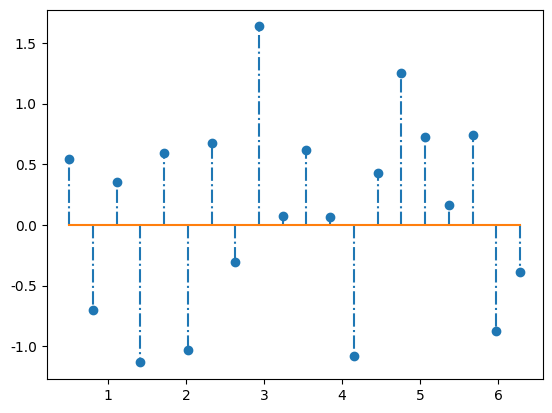

Here is the Python script that generated this plot:
import matplotlib as mpl
import matplotlib.pyplot as plt
import numpy as np
# 导入模块

mpl.rcParams["font.sans-serif"] = ["SimHei"]
mpl.rcParams["axes.unicode_minus"] = False
# 设置编码格式，不设置就没法写中文

apple = np.linspace(0.5, 2*np.pi, 20)
boy = np.random.randn(20)

# create cotton swap diagram 创建棉棒图
# 离散有序的数据

plt.stem(apple, boy, linefmt="-.", markerfmt="o", basefmt="-")
# linefmt 棉棒的样式；
# markerfmt 棉棒末端样式；
# basefmt 指定基线的样式

plt.show()